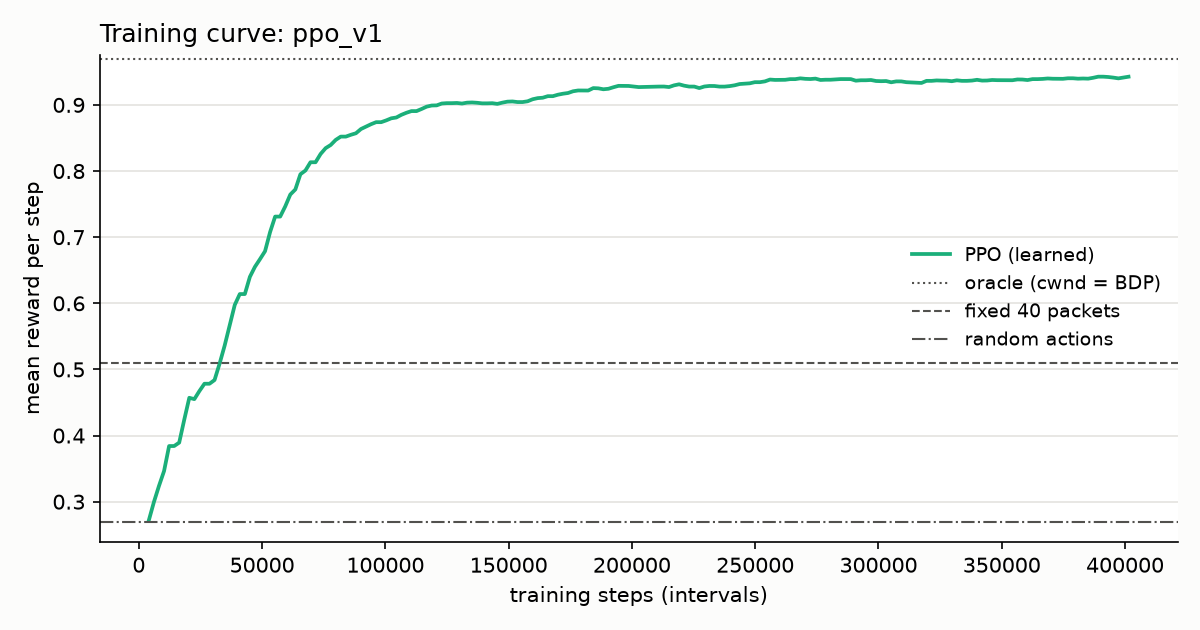

The table this chart was drawn from, first rows:
timesteps, mean_reward_per_step
4.096000000000000000e+03, 2.721983733333333544e-01
6.144000000000000000e+03, 2.996982125000000052e-01
8.192000000000000000e+03, 3.239655947222221943e-01
1.024000000000000000e+04, 3.463084841666666525e-01
1.228800000000000000e+04, 3.841594744999999866e-01
1.433600000000000000e+04, 3.841594744999999866e-01
1.638400000000000000e+04, 3.893417115972221398e-01
1.843200000000000000e+04, 4.239903719047618535e-01
2.048000000000000000e+04, 4.571309935416667525e-01
2.252800000000000000e+04, 4.550653433796296166e-01
2.457600000000000000e+04, 4.673032772083333675e-01
2.662400000000000000e+04, 4.783739418181818248e-01
2.867200000000000000e+04, 4.783739418181818248e-01
3.072000000000000000e+04, 4.839792066319443808e-01
3.276800000000000000e+04, 5.087780358999999253e-01
3.481600000000000000e+04, 5.360295895333332394e-01
3.686400000000000000e+04, 5.666213878666666037e-01
3.891200000000000000e+04, 5.974920477999998703e-01
4.096000000000000000e+04, 6.139895965666665179e-01
4.300800000000000000e+04, 6.139895965666665179e-01
4.505600000000000000e+04, 6.400615078666666014e-01
4.710400000000000000e+04, 6.552064434666666770e-01
4.915200000000000000e+04, 6.667843254333331027e-01
5.120000000000000000e+04, 6.788116334333332835e-01
5.324800000000000000e+04, 7.077384254666667651e-01
5.529600000000000000e+04, 7.311426768333333381e-01
5.734400000000000000e+04, 7.311426768333333381e-01
5.939200000000000000e+04, 7.465513948666666622e-01
6.144000000000000000e+04, 7.644531047000000523e-01
6.348800000000000000e+04, 7.721577972333332207e-01
6.553600000000000000e+04, 7.951414505999999660e-01
6.758400000000000000e+04, 8.008415533333334002e-01
6.963200000000000000e+04, 8.133024238333331768e-01
7.168000000000000000e+04, 8.133024238333331768e-01
7.372800000000000000e+04, 8.258076512333332175e-01
7.577600000000000000e+04, 8.346386511666666896e-01
7.782400000000000000e+04, 8.393984365000002335e-01
7.987200000000000000e+04, 8.471361031666666541e-01
8.192000000000000000e+04, 8.520863457666666418e-01
8.396800000000000000e+04, 8.520863457666666418e-01
8.601600000000000000e+04, 8.548381151000000733e-01
8.806400000000000000e+04, 8.571423292333332222e-01
9.011200000000000000e+04, 8.635686260666665115e-01
9.216000000000000000e+04, 8.671344063666667212e-01
9.420800000000000000e+04, 8.708612898000001046e-01
9.625600000000000000e+04, 8.739186253000000848e-01
9.830400000000000000e+04, 8.739186253000000848e-01
1.003520000000000000e+05, 8.766163261333334011e-01
1.024000000000000000e+05, 8.797662808666666390e-01
1.044480000000000000e+05, 8.809758291333332769e-01
1.064960000000000000e+05, 8.850360575666667007e-01
1.085440000000000000e+05, 8.881397432666666703e-01
1.105920000000000000e+05, 8.906657806333332372e-01
1.126400000000000000e+05, 8.906657806333332372e-01
1.146880000000000000e+05, 8.938521217666668406e-01
1.167360000000000000e+05, 8.973566508666666053e-01
1.187840000000000000e+05, 8.991037266333332667e-01
1.208320000000000000e+05, 8.993179703666667191e-01
1.228800000000000000e+05, 9.021297816000001246e-01
1.249280000000000000e+05, 9.026719687999998909e-01
... 135 more rows
